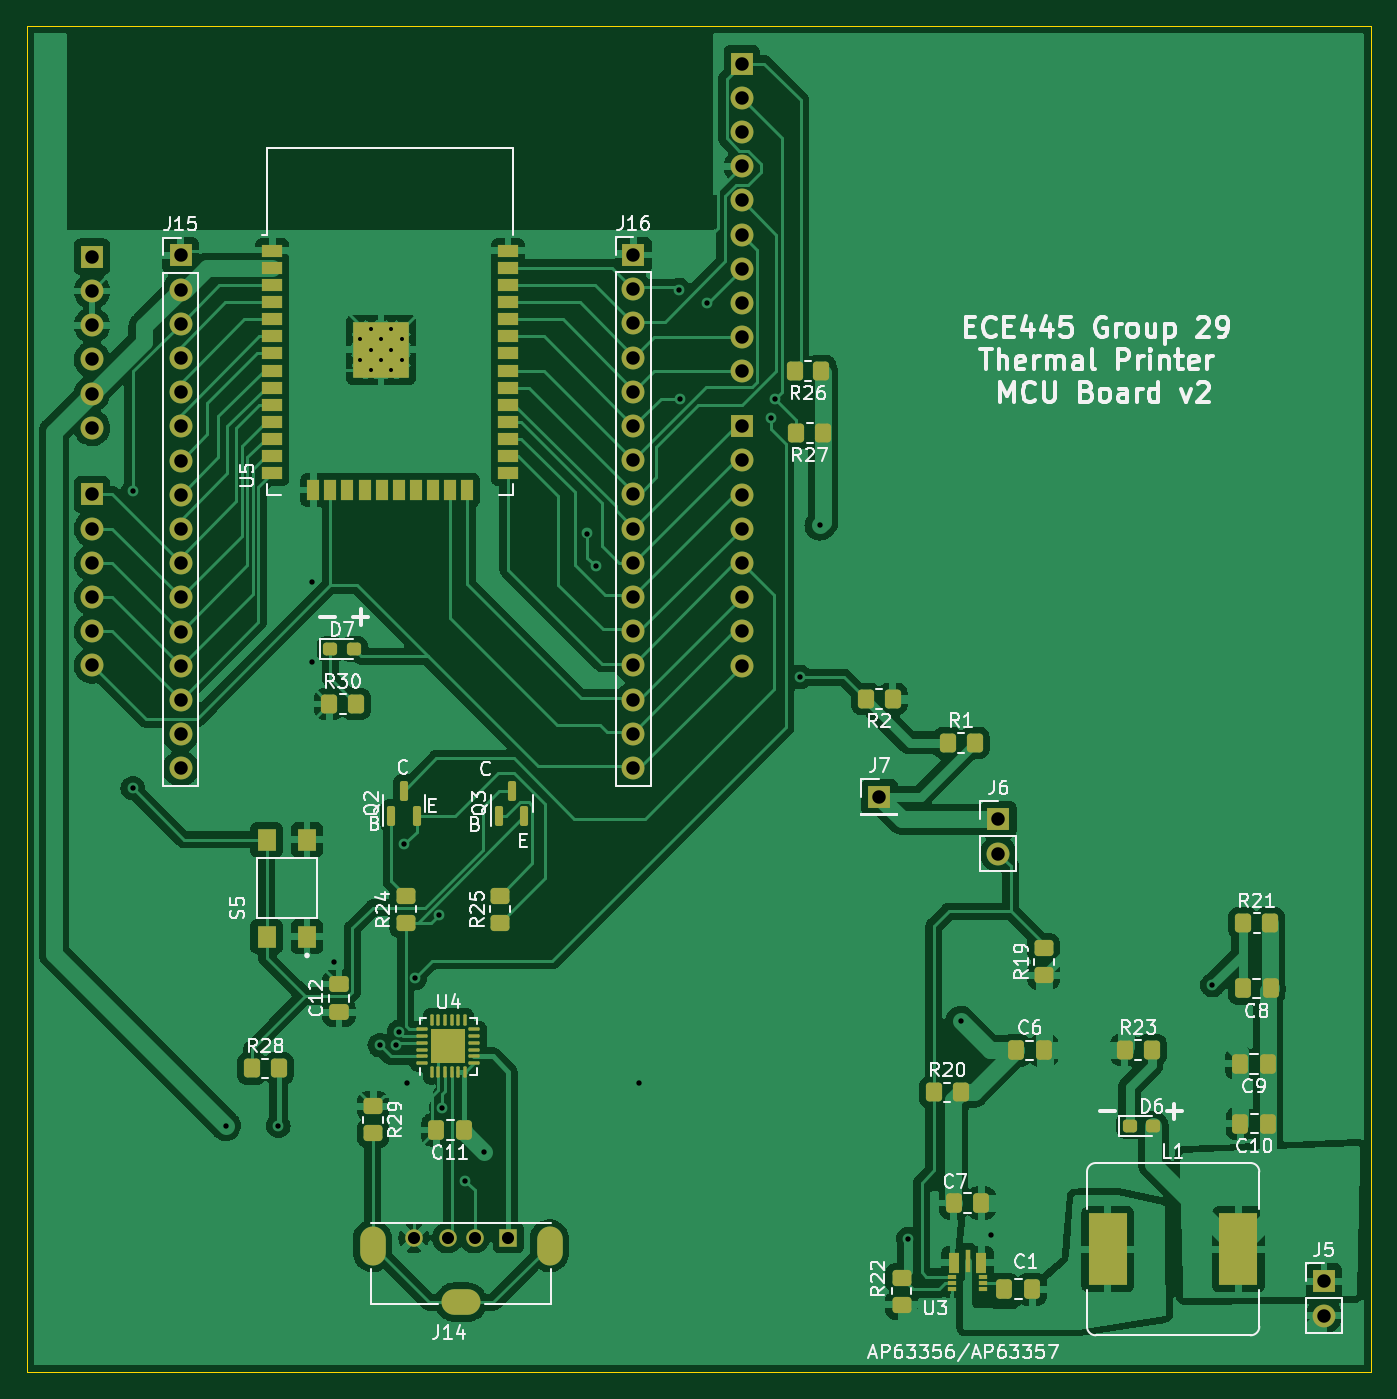
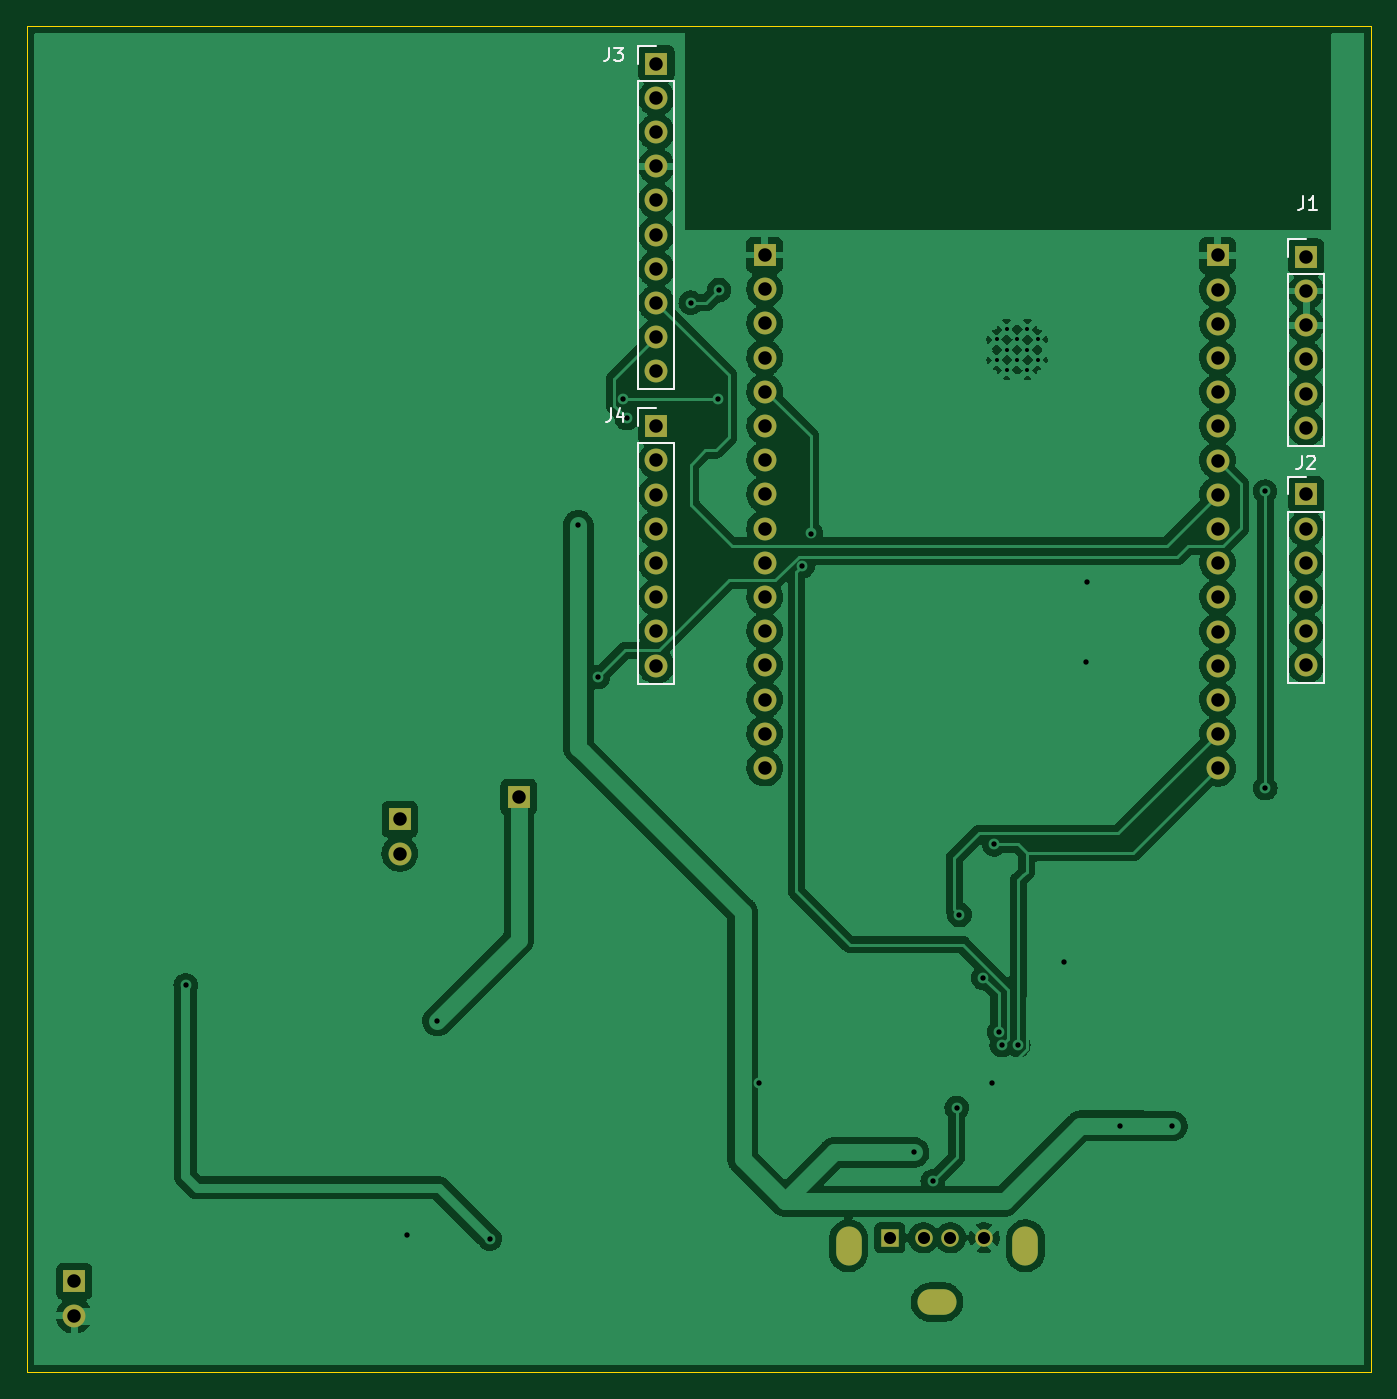
Circuit board: 11 layer files. Board 99.8 x 100.0 mm.
- bottom_copper: 445-B_Cu.gbr (204941 bytes)
- bottom_mask: 445-B_Mask.gbr (2896 bytes)
- paste: 445-B_Paste.gbr (467 bytes)
- bottom_silk: 445-B_Silkscreen.gbr (3457 bytes)
- outline: 445-Edge_Cuts.gbr (712 bytes)
- top_copper: 445-F_Cu.gbr (281487 bytes)
- top_mask: 445-F_Mask.gbr (9622 bytes)
- paste: 445-F_Paste.gbr (7141 bytes)
- top_silk: 445-F_Silkscreen.gbr (57845 bytes)
- drill: 445-NPTH.drl (287 bytes)
- drill: 445-PTH.drl (2590 bytes)

=== bottom_copper: 445-B_Cu.gbr (204941 bytes, source omitted) ===
=== bottom_mask: 445-B_Mask.gbr ===
%TF.GenerationSoftware,KiCad,Pcbnew,(6.0.10)*%
%TF.CreationDate,2023-04-05T21:14:25-05:00*%
%TF.ProjectId,445,3434352e-6b69-4636-9164-5f7063625858,rev?*%
%TF.SameCoordinates,Original*%
%TF.FileFunction,Soldermask,Bot*%
%TF.FilePolarity,Negative*%
%FSLAX46Y46*%
G04 Gerber Fmt 4.6, Leading zero omitted, Abs format (unit mm)*
G04 Created by KiCad (PCBNEW (6.0.10)) date 2023-04-05 21:14:25*
%MOMM*%
%LPD*%
G01*
G04 APERTURE LIST*
%ADD10R,1.700000X1.700000*%
%ADD11O,1.700000X1.700000*%
%ADD12R,1.300000X1.300000*%
%ADD13C,1.300000*%
%ADD14O,1.900000X2.900000*%
%ADD15O,2.900000X1.900000*%
G04 APERTURE END LIST*
D10*
%TO.C,J5*%
X213160000Y-141500000D03*
D11*
X213160000Y-144040000D03*
%TD*%
D10*
%TO.C,J6*%
X188976000Y-107188000D03*
D11*
X188976000Y-109728000D03*
%TD*%
D12*
%TO.C,J14*%
X152578000Y-138262000D03*
D13*
X150078000Y-138262000D03*
X148078000Y-138262000D03*
X145578000Y-138262000D03*
D14*
X142508000Y-138862000D03*
D15*
X149078000Y-143042000D03*
D14*
X155648000Y-138862000D03*
%TD*%
D10*
%TO.C,J15*%
X128240000Y-65310000D03*
D11*
X128240000Y-67850000D03*
X128240000Y-70390000D03*
X128240000Y-72930000D03*
X128240000Y-75470000D03*
X128240000Y-78010000D03*
X128240000Y-80550000D03*
X128240000Y-83090000D03*
X128240000Y-85630000D03*
X128240000Y-88170000D03*
X128240000Y-90710000D03*
X128240000Y-93250000D03*
X128240000Y-95790000D03*
X128240000Y-98330000D03*
X128240000Y-100870000D03*
X128240000Y-103410000D03*
%TD*%
D10*
%TO.C,J16*%
X161880000Y-65280000D03*
D11*
X161880000Y-67820000D03*
X161880000Y-70360000D03*
X161880000Y-72900000D03*
X161880000Y-75440000D03*
X161880000Y-77980000D03*
X161880000Y-80520000D03*
X161880000Y-83060000D03*
X161880000Y-85600000D03*
X161880000Y-88140000D03*
X161880000Y-90680000D03*
X161880000Y-93220000D03*
X161880000Y-95760000D03*
X161880000Y-98300000D03*
X161880000Y-100840000D03*
X161880000Y-103380000D03*
%TD*%
D10*
%TO.C,J7*%
X180140000Y-105530000D03*
%TD*%
%TO.C,J3*%
X169926000Y-51059000D03*
D11*
X169926000Y-53599000D03*
X169926000Y-56139000D03*
X169926000Y-58679000D03*
X169926000Y-61219000D03*
X169926000Y-63759000D03*
X169926000Y-66299000D03*
X169926000Y-68839000D03*
X169926000Y-71379000D03*
X169926000Y-73919000D03*
%TD*%
D10*
%TO.C,J1*%
X121666000Y-65405000D03*
D11*
X121666000Y-67945000D03*
X121666000Y-70485000D03*
X121666000Y-73025000D03*
X121666000Y-75565000D03*
X121666000Y-78105000D03*
%TD*%
D10*
%TO.C,J2*%
X121666000Y-83058000D03*
D11*
X121666000Y-85598000D03*
X121666000Y-88138000D03*
X121666000Y-90678000D03*
X121666000Y-93218000D03*
X121666000Y-95758000D03*
%TD*%
D10*
%TO.C,J4*%
X169926000Y-77993000D03*
D11*
X169926000Y-80533000D03*
X169926000Y-83073000D03*
X169926000Y-85613000D03*
X169926000Y-88153000D03*
X169926000Y-90693000D03*
X169926000Y-93233000D03*
X169926000Y-95773000D03*
%TD*%
M02*

=== paste: 445-B_Paste.gbr ===
%TF.GenerationSoftware,KiCad,Pcbnew,(6.0.10)*%
%TF.CreationDate,2023-04-05T21:14:25-05:00*%
%TF.ProjectId,445,3434352e-6b69-4636-9164-5f7063625858,rev?*%
%TF.SameCoordinates,Original*%
%TF.FileFunction,Paste,Bot*%
%TF.FilePolarity,Positive*%
%FSLAX46Y46*%
G04 Gerber Fmt 4.6, Leading zero omitted, Abs format (unit mm)*
G04 Created by KiCad (PCBNEW (6.0.10)) date 2023-04-05 21:14:25*
%MOMM*%
%LPD*%
G01*
G04 APERTURE LIST*
G04 APERTURE END LIST*
M02*

=== bottom_silk: 445-B_Silkscreen.gbr ===
%TF.GenerationSoftware,KiCad,Pcbnew,(6.0.10)*%
%TF.CreationDate,2023-04-05T21:14:25-05:00*%
%TF.ProjectId,445,3434352e-6b69-4636-9164-5f7063625858,rev?*%
%TF.SameCoordinates,Original*%
%TF.FileFunction,Legend,Bot*%
%TF.FilePolarity,Positive*%
%FSLAX46Y46*%
G04 Gerber Fmt 4.6, Leading zero omitted, Abs format (unit mm)*
G04 Created by KiCad (PCBNEW (6.0.10)) date 2023-04-05 21:14:25*
%MOMM*%
%LPD*%
G01*
G04 APERTURE LIST*
%ADD10C,0.150000*%
%ADD11C,0.120000*%
G04 APERTURE END LIST*
D10*
%TO.C,J3*%
X173434333Y-49871380D02*
X173434333Y-50585666D01*
X173481952Y-50728523D01*
X173577190Y-50823761D01*
X173720047Y-50871380D01*
X173815285Y-50871380D01*
X173053380Y-49871380D02*
X172434333Y-49871380D01*
X172767666Y-50252333D01*
X172624809Y-50252333D01*
X172529571Y-50299952D01*
X172481952Y-50347571D01*
X172434333Y-50442809D01*
X172434333Y-50680904D01*
X172481952Y-50776142D01*
X172529571Y-50823761D01*
X172624809Y-50871380D01*
X172910523Y-50871380D01*
X173005761Y-50823761D01*
X173053380Y-50776142D01*
%TO.C,J1*%
X121872333Y-60920380D02*
X121872333Y-61634666D01*
X121919952Y-61777523D01*
X122015190Y-61872761D01*
X122158047Y-61920380D01*
X122253285Y-61920380D01*
X120872333Y-61920380D02*
X121443761Y-61920380D01*
X121158047Y-61920380D02*
X121158047Y-60920380D01*
X121253285Y-61063238D01*
X121348523Y-61158476D01*
X121443761Y-61206095D01*
%TO.C,J2*%
X121999333Y-80180380D02*
X121999333Y-80894666D01*
X122046952Y-81037523D01*
X122142190Y-81132761D01*
X122285047Y-81180380D01*
X122380285Y-81180380D01*
X121570761Y-80275619D02*
X121523142Y-80228000D01*
X121427904Y-80180380D01*
X121189809Y-80180380D01*
X121094571Y-80228000D01*
X121046952Y-80275619D01*
X120999333Y-80370857D01*
X120999333Y-80466095D01*
X121046952Y-80608952D01*
X121618380Y-81180380D01*
X120999333Y-81180380D01*
%TO.C,J4*%
X173307333Y-76668380D02*
X173307333Y-77382666D01*
X173354952Y-77525523D01*
X173450190Y-77620761D01*
X173593047Y-77668380D01*
X173688285Y-77668380D01*
X172402571Y-77001714D02*
X172402571Y-77668380D01*
X172640666Y-76620761D02*
X172878761Y-77335047D01*
X172259714Y-77335047D01*
D11*
%TO.C,J3*%
X171256000Y-52329000D02*
X171256000Y-75249000D01*
X171256000Y-51059000D02*
X171256000Y-49729000D01*
X171256000Y-75249000D02*
X168596000Y-75249000D01*
X171256000Y-49729000D02*
X169926000Y-49729000D01*
X171256000Y-52329000D02*
X168596000Y-52329000D01*
X168596000Y-52329000D02*
X168596000Y-75249000D01*
%TO.C,J1*%
X120336000Y-66675000D02*
X120336000Y-79435000D01*
X122996000Y-66675000D02*
X122996000Y-79435000D01*
X122996000Y-64075000D02*
X121666000Y-64075000D01*
X122996000Y-65405000D02*
X122996000Y-64075000D01*
X122996000Y-66675000D02*
X120336000Y-66675000D01*
X122996000Y-79435000D02*
X120336000Y-79435000D01*
%TO.C,J2*%
X120336000Y-84328000D02*
X120336000Y-97088000D01*
X122996000Y-84328000D02*
X122996000Y-97088000D01*
X122996000Y-83058000D02*
X122996000Y-81728000D01*
X122996000Y-97088000D02*
X120336000Y-97088000D01*
X122996000Y-84328000D02*
X120336000Y-84328000D01*
X122996000Y-81728000D02*
X121666000Y-81728000D01*
%TO.C,J4*%
X171256000Y-97103000D02*
X168596000Y-97103000D01*
X168596000Y-79263000D02*
X168596000Y-97103000D01*
X171256000Y-76663000D02*
X169926000Y-76663000D01*
X171256000Y-79263000D02*
X171256000Y-97103000D01*
X171256000Y-77993000D02*
X171256000Y-76663000D01*
X171256000Y-79263000D02*
X168596000Y-79263000D01*
%TD*%
M02*

=== outline: 445-Edge_Cuts.gbr ===
%TF.GenerationSoftware,KiCad,Pcbnew,(6.0.10)*%
%TF.CreationDate,2023-04-05T21:14:25-05:00*%
%TF.ProjectId,445,3434352e-6b69-4636-9164-5f7063625858,rev?*%
%TF.SameCoordinates,Original*%
%TF.FileFunction,Profile,NP*%
%FSLAX46Y46*%
G04 Gerber Fmt 4.6, Leading zero omitted, Abs format (unit mm)*
G04 Created by KiCad (PCBNEW (6.0.10)) date 2023-04-05 21:14:25*
%MOMM*%
%LPD*%
G01*
G04 APERTURE LIST*
%TA.AperFunction,Profile*%
%ADD10C,0.050000*%
%TD*%
G04 APERTURE END LIST*
D10*
X116840000Y-48260000D02*
X216662000Y-48260000D01*
X216662000Y-48260000D02*
X216662000Y-148234400D01*
X216662000Y-148234400D02*
X116840000Y-148234400D01*
X116840000Y-148234400D02*
X116840000Y-48260000D01*
M02*

=== top_copper: 445-F_Cu.gbr (281487 bytes, source omitted) ===
=== top_mask: 445-F_Mask.gbr (9622 bytes, source omitted) ===
=== paste: 445-F_Paste.gbr (7141 bytes, source omitted) ===
=== top_silk: 445-F_Silkscreen.gbr (57845 bytes, source omitted) ===
=== drill: 445-NPTH.drl ===
M48
; DRILL file {KiCad (6.0.10)} date Wed Apr  5 21:14:26 2023
; FORMAT={-:-/ absolute / inch / decimal}
; #@! TF.CreationDate,2023-04-05T21:14:26-05:00
; #@! TF.GenerationSoftware,Kicad,Pcbnew,(6.0.10)
; #@! TF.FileFunction,NonPlated,1,2,NPTH
FMAT,2
INCH
%
G90
G05
T0
M30

=== drill: 445-PTH.drl ===
M48
; DRILL file {KiCad (6.0.10)} date Wed Apr  5 21:14:26 2023
; FORMAT={-:-/ absolute / inch / decimal}
; #@! TF.CreationDate,2023-04-05T21:14:26-05:00
; #@! TF.GenerationSoftware,Kicad,Pcbnew,(6.0.10)
; #@! TF.FileFunction,Plated,1,2,PTH
FMAT,2
INCH
; #@! TA.AperFunction,Plated,PTH,ComponentDrill
T1C0.0118
; #@! TA.AperFunction,Plated,PTH,ViaDrill
T2C0.0157
; #@! TA.AperFunction,Plated,PTH,ComponentDrill
T3C0.0354
; #@! TA.AperFunction,Plated,PTH,ComponentDrill
T4C0.0394
; #@! TA.AperFunction,Plated,PTH,ComponentDrill
T5C0.0512
%
G90
G05
T1
X5.575Y-2.8168
X5.575Y-2.8769
X5.605Y-2.7868
X5.605Y-2.8469
X5.605Y-2.9069
X5.635Y-2.8168
X5.635Y-2.8769
X5.6651Y-2.7868
X5.6651Y-2.8469
X5.6651Y-2.9069
X5.6951Y-2.8168
X5.6951Y-2.8769
T2
X4.9091Y-4.1291
X4.9098Y-3.2614
X5.1807Y-5.1161
X5.335Y-5.1159
X5.4319Y-3.526
X5.4323Y-3.7587
X5.498Y-4.6362
X5.6314Y-4.8807
X5.68Y-4.88
X5.6883Y-4.8417
X5.702Y-4.2934
X5.7096Y-4.9921
X5.7337Y-4.6839
X5.8035Y-4.4993
X5.812Y-5.0634
X5.882Y-5.2784
X5.9362Y-5.1941
X6.2386Y-3.3843
X6.2626Y-3.4795
X6.3906Y-4.9917
X6.5067Y-2.6724
X6.5107Y-2.9906
X6.5894Y-2.7094
X6.7768Y-3.0469
X6.7862Y-2.9902
X6.8598Y-3.8043
X6.9181Y-3.3602
X7.1773Y-5.4466
X7.33Y-4.81
X7.418Y-5.436
X8.0662Y-4.7052
T3
X5.7314Y-5.4434
X5.8298Y-5.4434
X5.9086Y-5.4434
X6.007Y-5.4434
T4
X4.79Y-2.575
X4.79Y-2.675
X4.79Y-2.775
X4.79Y-2.875
X4.79Y-2.975
X4.79Y-3.075
X4.79Y-3.27
X4.79Y-3.37
X4.79Y-3.47
X4.79Y-3.57
X4.79Y-3.67
X4.79Y-3.77
X5.0488Y-2.5713
X5.0488Y-2.6713
X5.0488Y-2.7713
X5.0488Y-2.8713
X5.0488Y-2.9713
X5.0488Y-3.0713
X5.0488Y-3.1713
X5.0488Y-3.2713
X5.0488Y-3.3713
X5.0488Y-3.4713
X5.0488Y-3.5713
X5.0488Y-3.6713
X5.0488Y-3.7713
X5.0488Y-3.8713
X5.0488Y-3.9713
X5.0488Y-4.0713
X6.3732Y-2.5701
X6.3732Y-2.6701
X6.3732Y-2.7701
X6.3732Y-2.8701
X6.3732Y-2.9701
X6.3732Y-3.0701
X6.3732Y-3.1701
X6.3732Y-3.2701
X6.3732Y-3.3701
X6.3732Y-3.4701
X6.3732Y-3.5701
X6.3732Y-3.6701
X6.3732Y-3.7701
X6.3732Y-3.8701
X6.3732Y-3.9701
X6.3732Y-4.0701
X6.69Y-2.0102
X6.69Y-2.1102
X6.69Y-2.2102
X6.69Y-2.3102
X6.69Y-2.4102
X6.69Y-2.5102
X6.69Y-2.6102
X6.69Y-2.7102
X6.69Y-2.8102
X6.69Y-2.9102
X6.69Y-3.0706
X6.69Y-3.1706
X6.69Y-3.2706
X6.69Y-3.3706
X6.69Y-3.4706
X6.69Y-3.5706
X6.69Y-3.6706
X6.69Y-3.7706
X7.0921Y-4.1547
X7.44Y-4.22
X7.44Y-4.32
X8.3921Y-5.5709
X8.3921Y-5.6709
T5
G00X5.6106Y-5.4867
M15
G01X5.6106Y-5.4473
M16
G05
G00X5.8889Y-5.6316
M15
G01X5.8495Y-5.6316
M16
G05
G00X6.1279Y-5.4473
M15
G01X6.1279Y-5.4867
M16
G05
T0
M30

